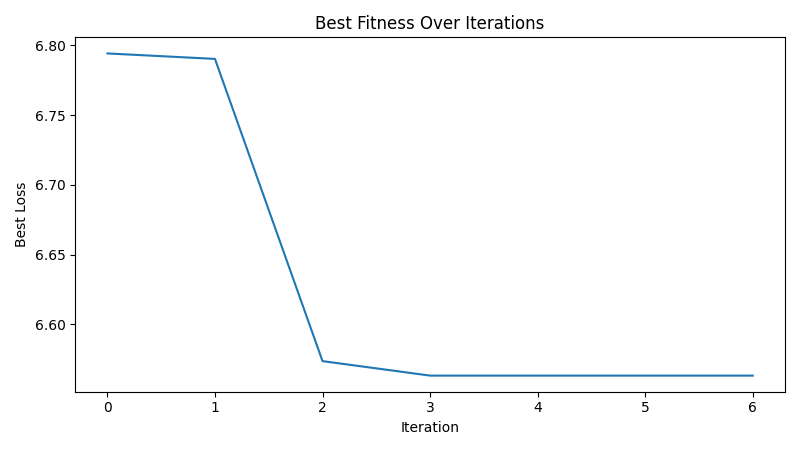

The data file committed next to this chart (first rows):
iteration, best_loss
1, 6.794
2, 6.79
3, 6.574
4, 6.563
5, 6.563
6, 6.563
7, 6.563
